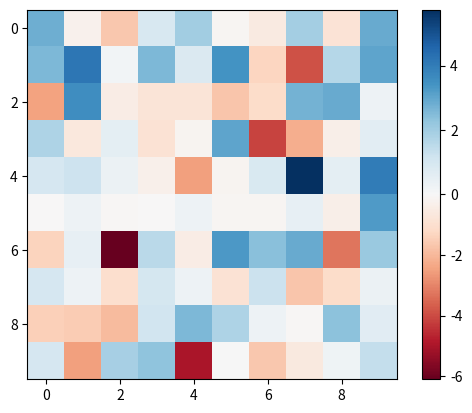

The script that saved this image:
import numpy as np
import matplotlib.pyplot as plt
import matplotlib.colors as mcolors

data = np.random.normal(.4, 2, (10, 10))

two_slope_norm = mcolors.TwoSlopeNorm(vmin = data.min(),
									vmax = data.max(),
									vcenter = 0)

plt.imshow(data, cmap = plt.cm.RdBu,
		norm = two_slope_norm)

plt.colorbar()
plt.show()
